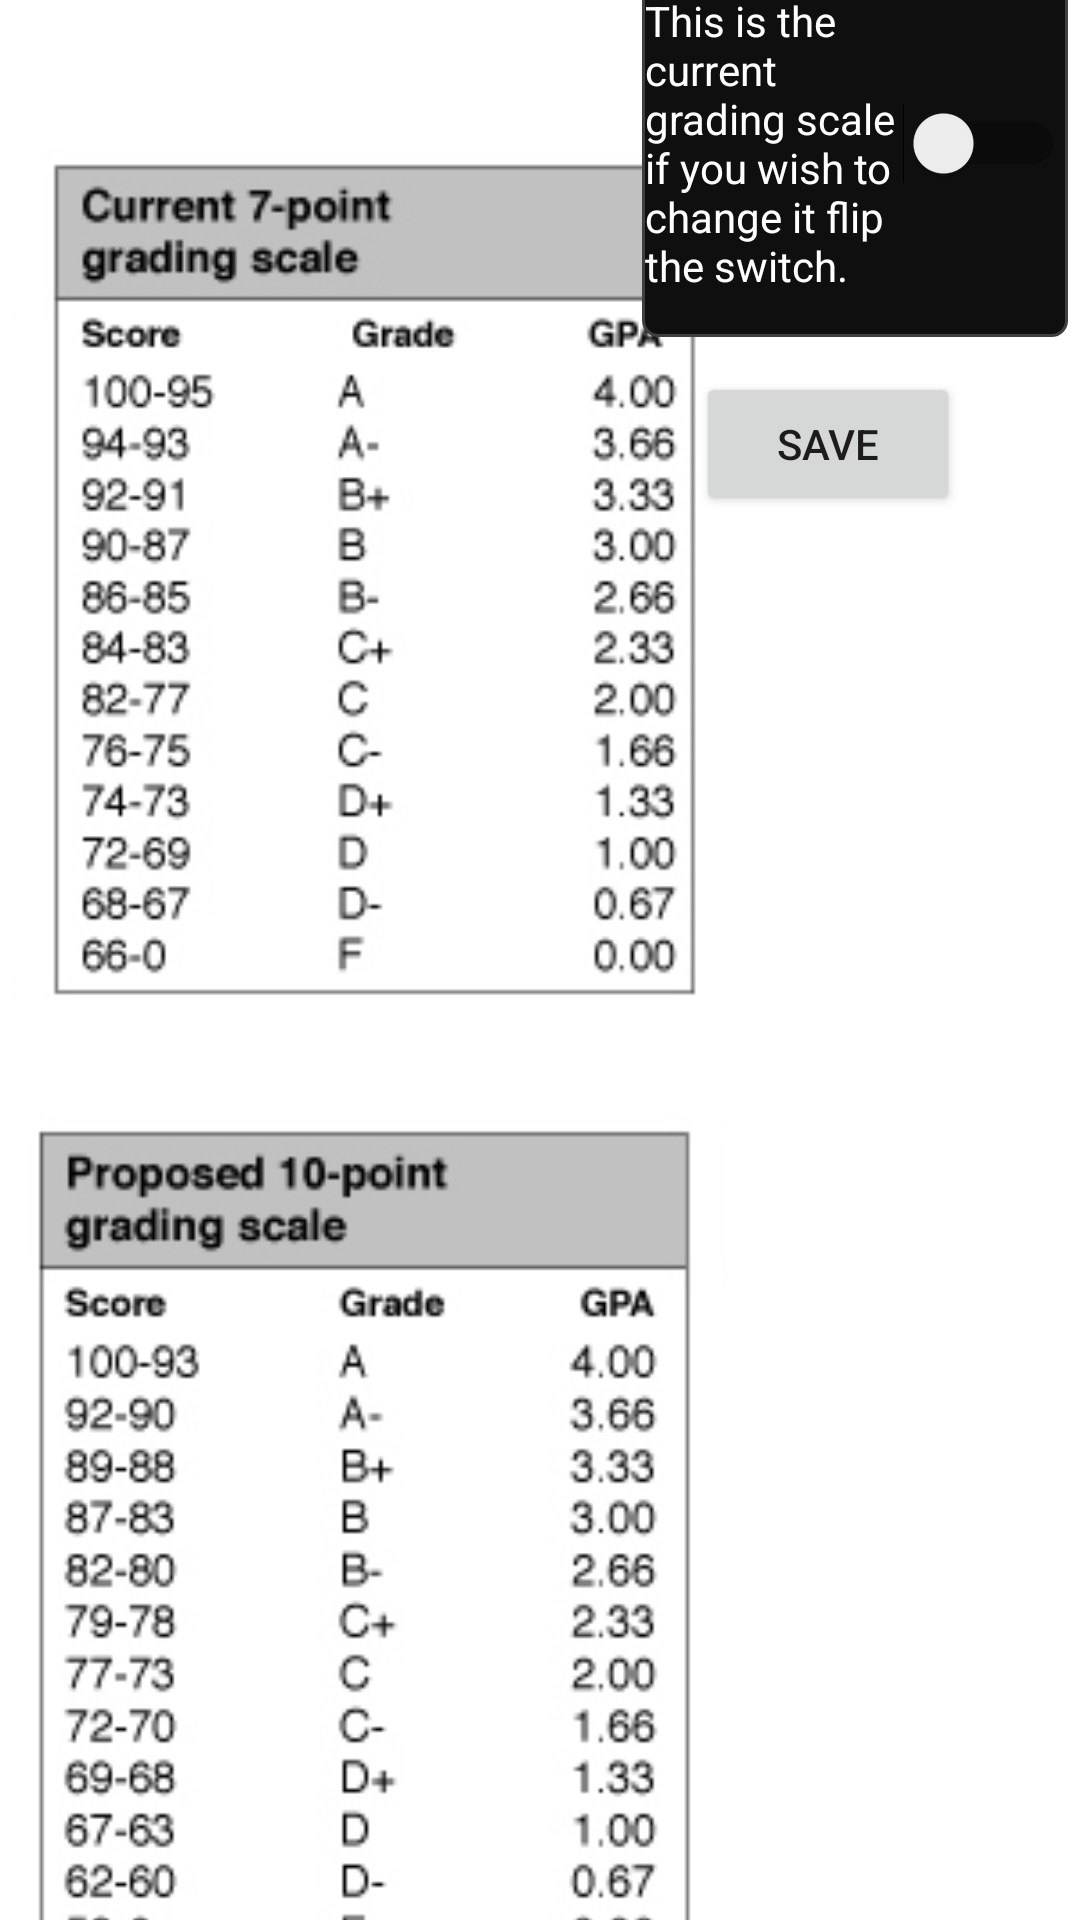

Layout XML and referenced resources for this Android screen:
<!-- AndroidManifest.xml: application theme Theme.Gradebook1 -->
<!-- res/layout/activity_settings.xml -->
<?xml version="1.0" encoding="utf-8"?>
<androidx.constraintlayout.widget.ConstraintLayout xmlns:android="http://schemas.android.com/apk/res/android"
    xmlns:app="http://schemas.android.com/apk/res-auto"
    xmlns:tools="http://schemas.android.com/tools"
    android:layout_width="match_parent"
    android:layout_height="match_parent"
    tools:context=".SettingsActivity">

    <ImageView
        android:id="@+id/newScale"
        android:layout_width="243dp"
        android:layout_height="333dp"
        android:src="@drawable/newscale"
        app:layout_constraintStart_toStartOf="parent"
        app:layout_constraintTop_toBottomOf="@+id/imageView"
        android:contentDescription="New grading scale"
        tools:ignore="HardcodedText"/>

    <ImageView
        android:id="@+id/imageView"
        android:layout_width="237dp"
        android:layout_height="312dp"
        android:layout_marginStart="4dp"
        android:src="@drawable/img"
        app:layout_constraintBottom_toBottomOf="parent"
        app:layout_constraintStart_toStartOf="parent"
        app:layout_constraintTop_toTopOf="parent"
        app:layout_constraintVertical_bias="0.119"
        android:contentDescription="Current grading scale"
        tools:ignore="HardcodedText" />

    <Switch
        android:id="@+id/switch1"
        android:layout_width="142dp"
        android:layout_height="129dp"
        android:layout_marginEnd="4dp"
        android:layout_marginBottom="528dp"
        android:background="@drawable/rounded_corner"
        android:text="This is the current grading scale if you wish to change it flip the switch."
        android:textColor="@color/white"
        app:layout_constraintBottom_toBottomOf="parent"
        app:layout_constraintEnd_toEndOf="parent"
        tools:ignore="HardcodedText" />

    <Button
        android:id="@+id/save_button"
        android:layout_width="wrap_content"
        android:layout_height="wrap_content"
        android:layout_marginEnd="40dp"
        android:layout_marginBottom="468dp"
        android:text="SAVE"
        app:layout_constraintBottom_toBottomOf="parent"
        app:layout_constraintEnd_toEndOf="parent"
        tools:ignore="HardcodedText" />

    <ImageButton
        android:id="@+id/Help1"
        android:layout_width="50dp"
        android:layout_height="50dp"
        android:layout_gravity="top|right"
        android:background="@null"
        android:onClick="showSimpleDialog"
        android:scaleType="fitXY"
        app:layout_constraintEnd_toEndOf="parent"
        app:layout_constraintTop_toTopOf="parent"
        app:srcCompat="@drawable/baseline_help_outline_24"
        tools:ignore="HardcodedText,RtlHardcoded"
        android:contentDescription="this will help the user"/>


</androidx.constraintlayout.widget.ConstraintLayout>
<!-- resources referenced by this layout -->
<resources>
  <color name="white">#FFFFFFFF</color>
  <!-- drawable img: png bitmap (drawable, 16225 bytes) -->
  <!-- drawable newscale: png bitmap (drawable, 20844 bytes) -->
  <!-- drawable rounded_corner (drawable) -->
  <?xml version="1.0" encoding="utf-8"?>
  <shape xmlns:android="http://schemas.android.com/apk/res/android" >
  <stroke android:width="1dip"
      android:color="#3F3F3F"/>
  
  <solid android:color="#0F0F0F" />
  
      <padding
          android:left="1dp"
          android:right="1dp"
          android:bottom="1dp"
          android:top="1dp" />
  
      <corners android:radius="5dp" />
  </shape>
  <style name="Theme.Gradebook1" parent="Theme.MaterialComponents.DayNight.NoActionBar">
          
          <item name="colorPrimary">@color/purple_500</item>
          <item name="colorPrimaryVariant">@color/purple_700</item>
          <item name="colorOnPrimary">@color/white</item>
          
          <item name="colorSecondary">@color/teal_200</item>
          <item name="colorSecondaryVariant">@color/teal_700</item>
          <item name="colorOnSecondary">@color/black</item>
          
          <item name="android:statusBarColor">@color/purple_200</item>
          
  
      </style>
  <color name="purple_500">#272727</color>
  <color name="purple_700">#FF3700B3</color>
  <color name="teal_200">#FF03DAC5</color>
  <color name="teal_700">#FF018786</color>
  <color name="black">#FF000000</color>
  <color name="purple_200">#272727</color>
</resources>
